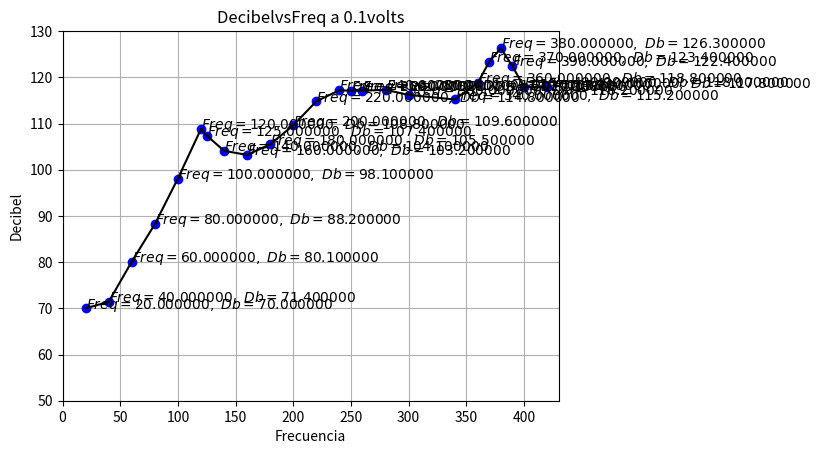

Reproduce this figure in Python.
#!/usr/bin/env	python2.7
import numpy as np
import matplotlib.pyplot as plt

Freq=np.array([20,40,60,80,100,120,125,140,160,180,200,220,240,250,260,280,300,340,360,370,380,390,400,420])
Db=np.array([70,71.4,80.1,88.2,98.1,108.8,107.4,104.1,103.2,105.5,109.6,114.8,117.2,117.1,117.1,117.3,116.2,115.2,118.8,123.4,126.3,122.4,118,117.8])
plt.xlabel('Frecuencia')
plt.ylabel('Decibel')
plt.title('DecibelvsFreq a 0.1volts')
for i in range(len(Freq)):
	plt.text(Freq[i],Db[i], r'$Freq=%f, \ Db=%f$' % (Freq[i], Db[i]))
plt.axis([0, 430, 50, 130])
plt.plot(Freq,Db,'bo',Freq,Db,'k')
plt.grid(True)
plt.show()
